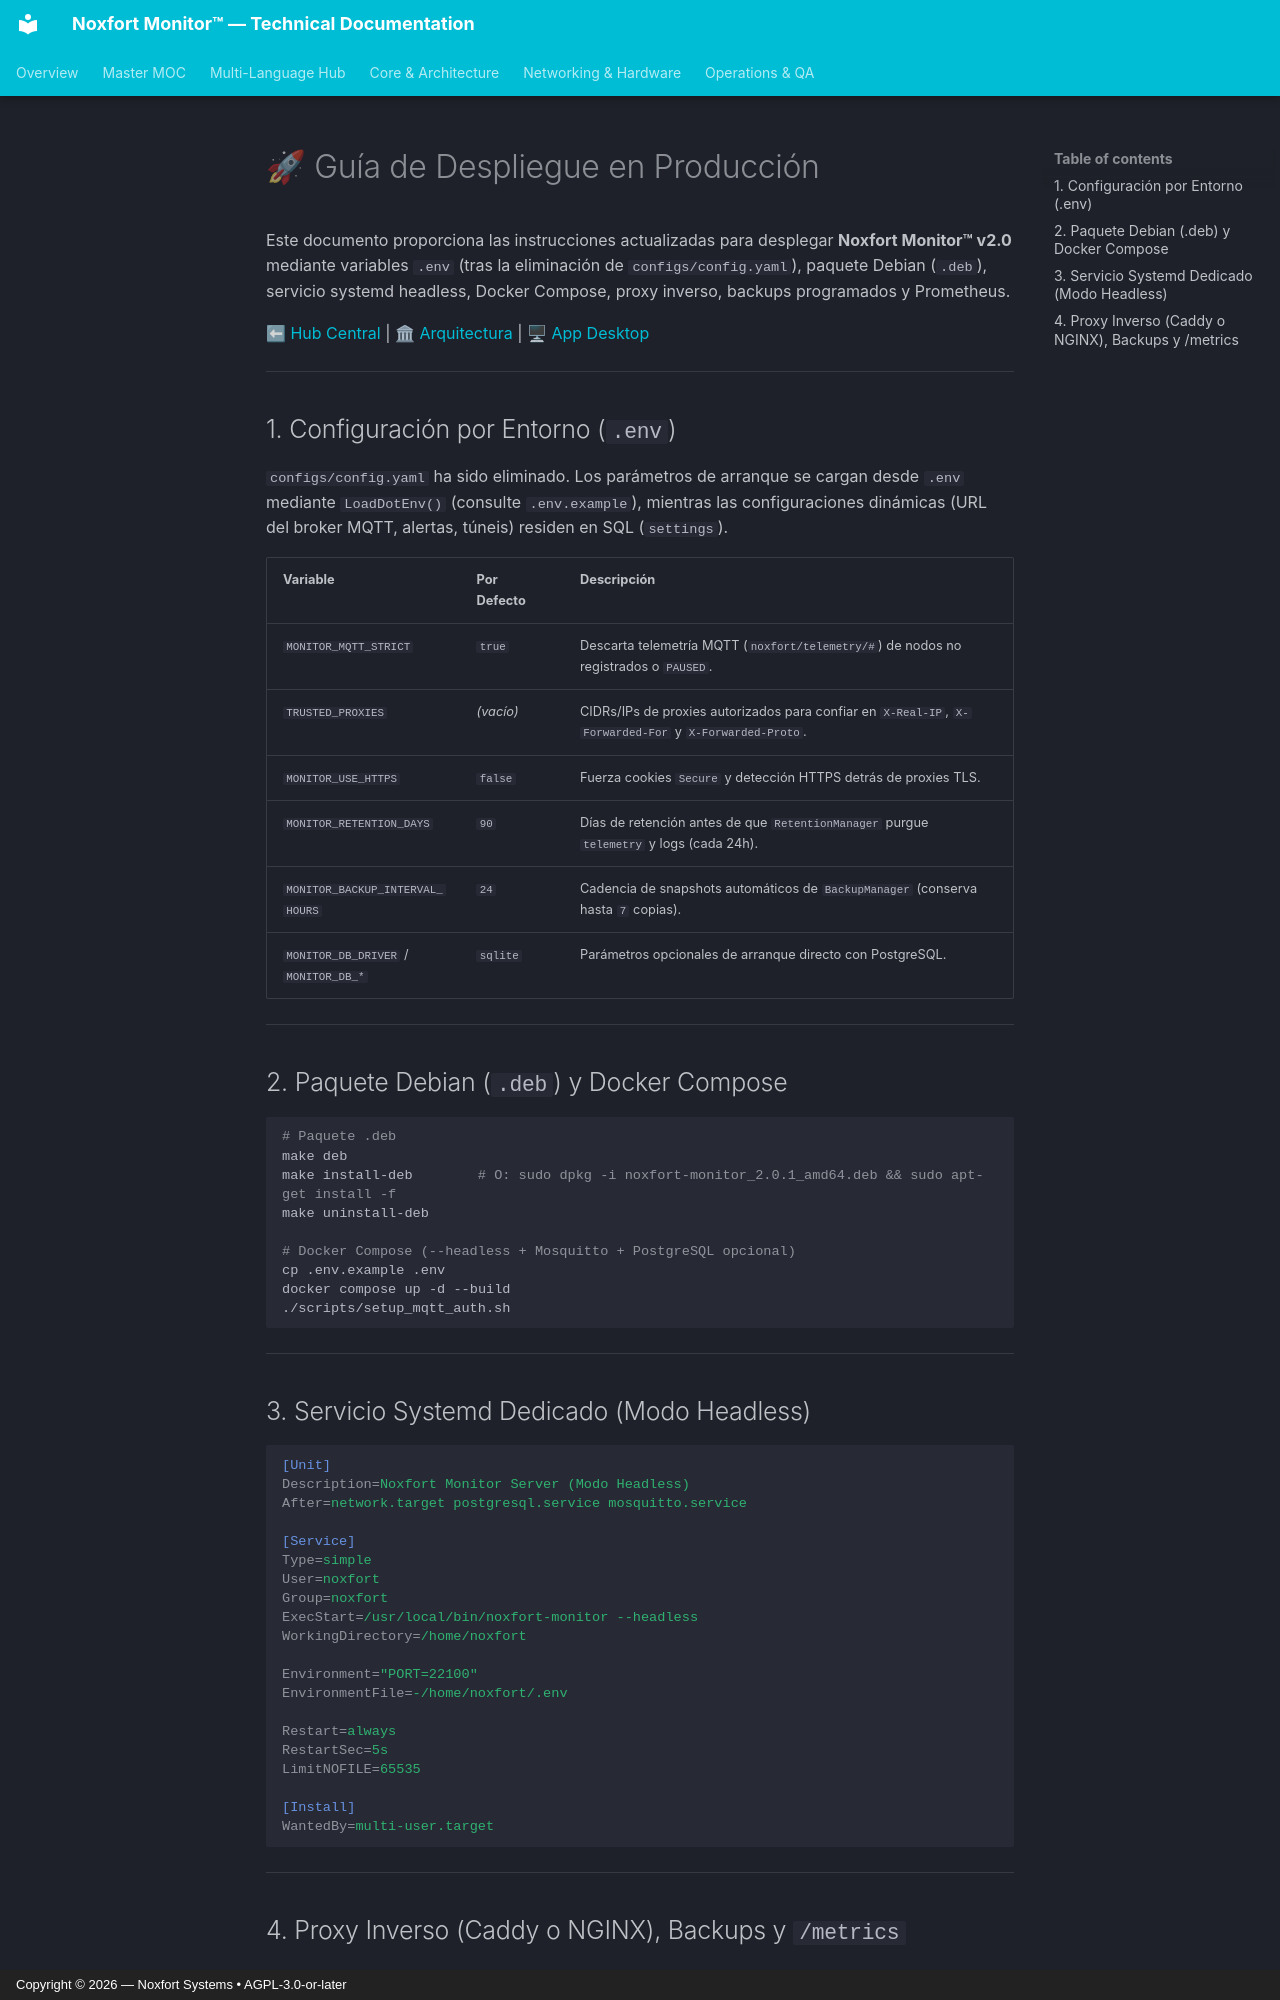

repository: Noxfort-Systems-Brazil/MONITOR · page: es/deployment/index.html · generator: mkdocs · copyright: Copyright © 2026 — Noxfort Systems • AGPL-3.0-or-later

# 🚀 Guía de Despliegue en Producción

Este documento proporciona las instrucciones actualizadas para desplegar **Noxfort Monitor™ v2.0** mediante variables `.env` (tras la eliminación de `configs/config.yaml`), paquete Debian (`.deb`), servicio systemd headless, Docker Compose, proxy inverso, backups programados y Prometheus.

⬅ [Hub Central](../README.md) | 🏛 [Arquitectura](architecture.md) | 🖥 [App Desktop](desktop_app.md)

---

## 1. Configuración por Entorno (`.env`)

`configs/config.yaml` ha sido eliminado. Los parámetros de arranque se cargan desde `.env` mediante `LoadDotEnv()` (consulte `.env.example`), mientras las configuraciones dinámicas (URL del broker MQTT, alertas, túneis) residen en SQL (`settings`).

| Variable | Por Defecto | Descripción |
|---|---|---|
| `MONITOR_MQTT_STRICT` | `true` | Descarta telemetría MQTT (`noxfort/telemetry/#`) de nodos no registrados o `PAUSED`. |
| `TRUSTED_PROXIES` | *(vacío)* | CIDRs/IPs de proxies autorizados para confiar en `X-Real-IP`, `X-Forwarded-For` y `X-Forwarded-Proto`. |
| `MONITOR_USE_HTTPS` | `false` | Fuerza cookies `Secure` y detección HTTPS detrás de proxies TLS. |
| `MONITOR_RETENTION_DAYS` | `90` | Días de retención antes de que `RetentionManager` purgue `telemetry` y logs (cada 24h). |
| `MONITOR_BACKUP_INTERVAL_HOURS` | `24` | Cadencia de snapshots automáticos de `BackupManager` (conserva hasta `7` copias). |
| `MONITOR_DB_DRIVER` / `MONITOR_DB_*` | `sqlite` | Parámetros opcionales de arranque directo con PostgreSQL. |

---

## 2. Paquete Debian (`.deb`) y Docker Compose

```bash
# Paquete .deb
make deb
make install-deb        # O: sudo dpkg -i noxfort-monitor_2.0.1_amd64.deb && sudo apt-get install -f
make uninstall-deb

# Docker Compose (--headless + Mosquitto + PostgreSQL opcional)
cp .env.example .env
docker compose up -d --build
./scripts/setup_mqtt_auth.sh
```

---

## 3. Servicio Systemd Dedicado (Modo Headless)

```ini
[Unit]
Description=Noxfort Monitor Server (Modo Headless)
After=network.target postgresql.service mosquitto.service

[Service]
Type=simple
User=noxfort
Group=noxfort
ExecStart=/usr/local/bin/noxfort-monitor --headless
WorkingDirectory=/home/noxfort

Environment="PORT=22100"
EnvironmentFile=-/home/noxfort/.env

Restart=always
RestartSec=5s
LimitNOFILE=65535

[Install]
WantedBy=multi-user.target
```

---
